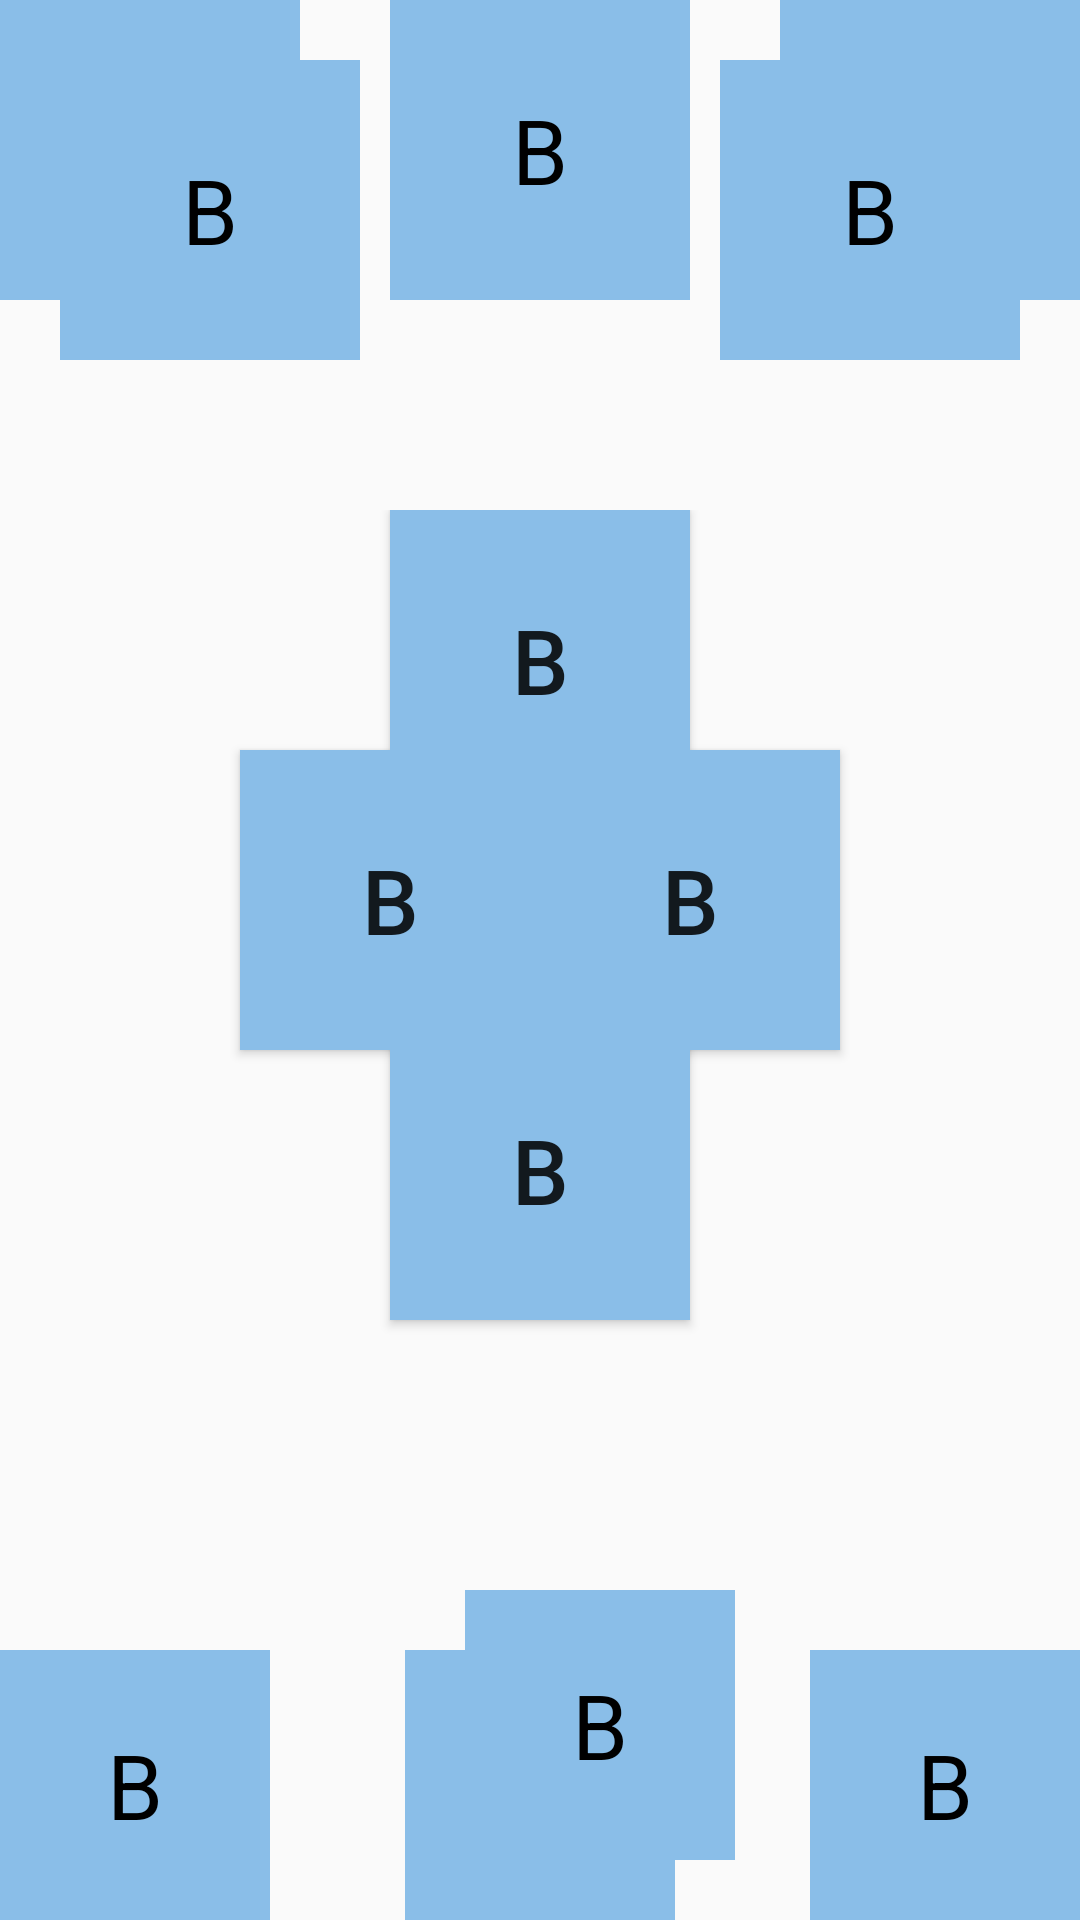

Android layout source for this screen:
<!-- AndroidManifest.xml: application theme Theme.LayoutsApplication -->
<!-- res/layout/activity_main4.xml -->
<?xml version="1.0" encoding="utf-8"?>
<FrameLayout xmlns:android="http://schemas.android.com/apk/res/android"
    xmlns:app="http://schemas.android.com/apk/res-auto"
    xmlns:tools="http://schemas.android.com/tools"
    android:layout_width="match_parent"
    android:layout_height="match_parent"
    tools:context=".MainActivity4">

    <androidx.appcompat.widget.AppCompatTextView
        android:layout_width="100dp"
        android:layout_height="100dp"
        android:text="B"
        android:textSize="30sp"
        android:gravity="center"
        android:textColor="@color/black"
        android:background="@color/blue"/>

    <androidx.appcompat.widget.AppCompatTextView
        android:layout_width="100dp"
        android:layout_height="100dp"
        android:text="B"
        android:textSize="30sp"
        android:layout_margin="20dp"
        android:gravity="center"
        android:textColor="@color/black"
        android:background="@color/blue"/>

    <androidx.appcompat.widget.AppCompatTextView
        android:layout_width="100dp"
        android:layout_height="100dp"
        android:text="B"
        android:textSize="30sp"
        android:gravity="center"
        android:textColor="@color/black"
        android:background="@color/blue"
        android:layout_gravity="center|top"/>


    <androidx.appcompat.widget.AppCompatTextView
        android:layout_width="100dp"
        android:layout_height="100dp"
        android:text="B"
        android:textColor="@color/black"
        android:textSize="30sp"
        android:gravity="center"
        android:background="@color/blue"
        android:layout_gravity="end|top" />

    <androidx.appcompat.widget.AppCompatTextView
        android:layout_width="100dp"
        android:layout_height="100dp"
        android:text="B"
        android:textColor="@color/black"
        android:textSize="30sp"
        android:gravity="center"
        android:background="@color/blue"
        android:layout_margin="20dp"
        android:layout_gravity="end|top" />

    <androidx.appcompat.widget.AppCompatTextView
        android:layout_width="90dp"
        android:layout_height="90dp"
        android:background="@color/blue"
        android:text="B"
        android:textColor="@color/black"
        android:textSize="30sp"
        android:gravity="center"
        android:layout_gravity="start|bottom"/>

    <androidx.appcompat.widget.AppCompatTextView
        android:layout_width="90dp"
        android:layout_height="90dp"
        android:background="@color/blue"
        android:text="B"
        android:textColor="@color/black"
        android:textSize="30sp"
        android:gravity="center"
        android:layout_gravity="center|bottom"/>

    <androidx.appcompat.widget.AppCompatTextView
        android:layout_width="90dp"
        android:layout_height="90dp"
        android:background="@color/blue"
        android:text="B"
        android:textColor="@color/black"
        android:textSize="30sp"
        android:layout_marginStart="20dp"
        android:layout_marginBottom="20dp"
        android:gravity="center"
        android:layout_gravity="center|bottom"/>

    <androidx.appcompat.widget.AppCompatTextView
        android:layout_width="90dp"
        android:layout_height="90dp"
        android:background="@color/blue"
        android:text="B"
        android:textColor="@color/black"
        android:textSize="30sp"
        android:gravity="center"
        android:layout_gravity="end|bottom"/>

    <FrameLayout
        android:layout_width="match_parent"
        android:layout_height="300dp"
        android:layout_gravity="center">



        <Button
            android:id="@+id/btn2"
            android:layout_width="100dp"
            android:layout_height="100dp"
            android:text="B"
            android:textSize="30sp"
            android:background="@color/blue"
            android:gravity="center"
            android:layout_gravity="top|center" />

        <Button
            android:id="@+id/btn1"
            android:layout_width="100dp"
            android:layout_height="100dp"
            android:layout_gravity="center|start"
            android:layout_marginStart="80dp"
            android:layout_marginBottom="20dp"
            android:background="@color/blue"
            android:gravity="center"
            android:text="B"
            android:textSize="30sp" />

        <Button
            android:id="@+id/btn3"
            android:layout_width="100dp"
            android:layout_height="100dp"
            android:text="B"
            android:textSize="30sp"
            android:background="@color/blue"
            android:gravity="center"
            android:layout_marginEnd="80dp"
            android:layout_marginBottom="20dp"
            android:layout_gravity="center|end" />

        <Button
            android:id="@+id/btn4"
            android:layout_width="100dp"
            android:layout_height="100dp"
            android:text="B"
            android:textSize="30sp"
            android:background="@color/blue"
            android:gravity="center"
            android:layout_margin="30dp"
            android:layout_gravity="center|bottom" />







    </FrameLayout>


</FrameLayout>
<!-- resources referenced by this layout -->
<resources>
  <color name="black">#FF000000</color>
  <color name="blue">#8ABEE8</color>
  <style name="Theme.LayoutsApplication" parent="Theme.MaterialComponents.DayNight.Bridge">
          
          <item name="colorPrimary">@color/purple_500</item>
          <item name="colorPrimaryVariant">@color/purple_700</item>
          <item name="colorOnPrimary">@color/white</item>
          
          <item name="colorSecondary">@color/teal_200</item>
          <item name="colorSecondaryVariant">@color/teal_700</item>
          <item name="colorOnSecondary">@color/black</item>
          
          <item name="android:statusBarColor">?attr/colorPrimaryVariant</item>
          
      </style>
  <color name="purple_500">#FF6200EE</color>
  <color name="purple_700">#FF3700B3</color>
  <color name="white">#FFFFFFFF</color>
  <color name="teal_200">#FF03DAC5</color>
  <color name="teal_700">#FF018786</color>
</resources>
